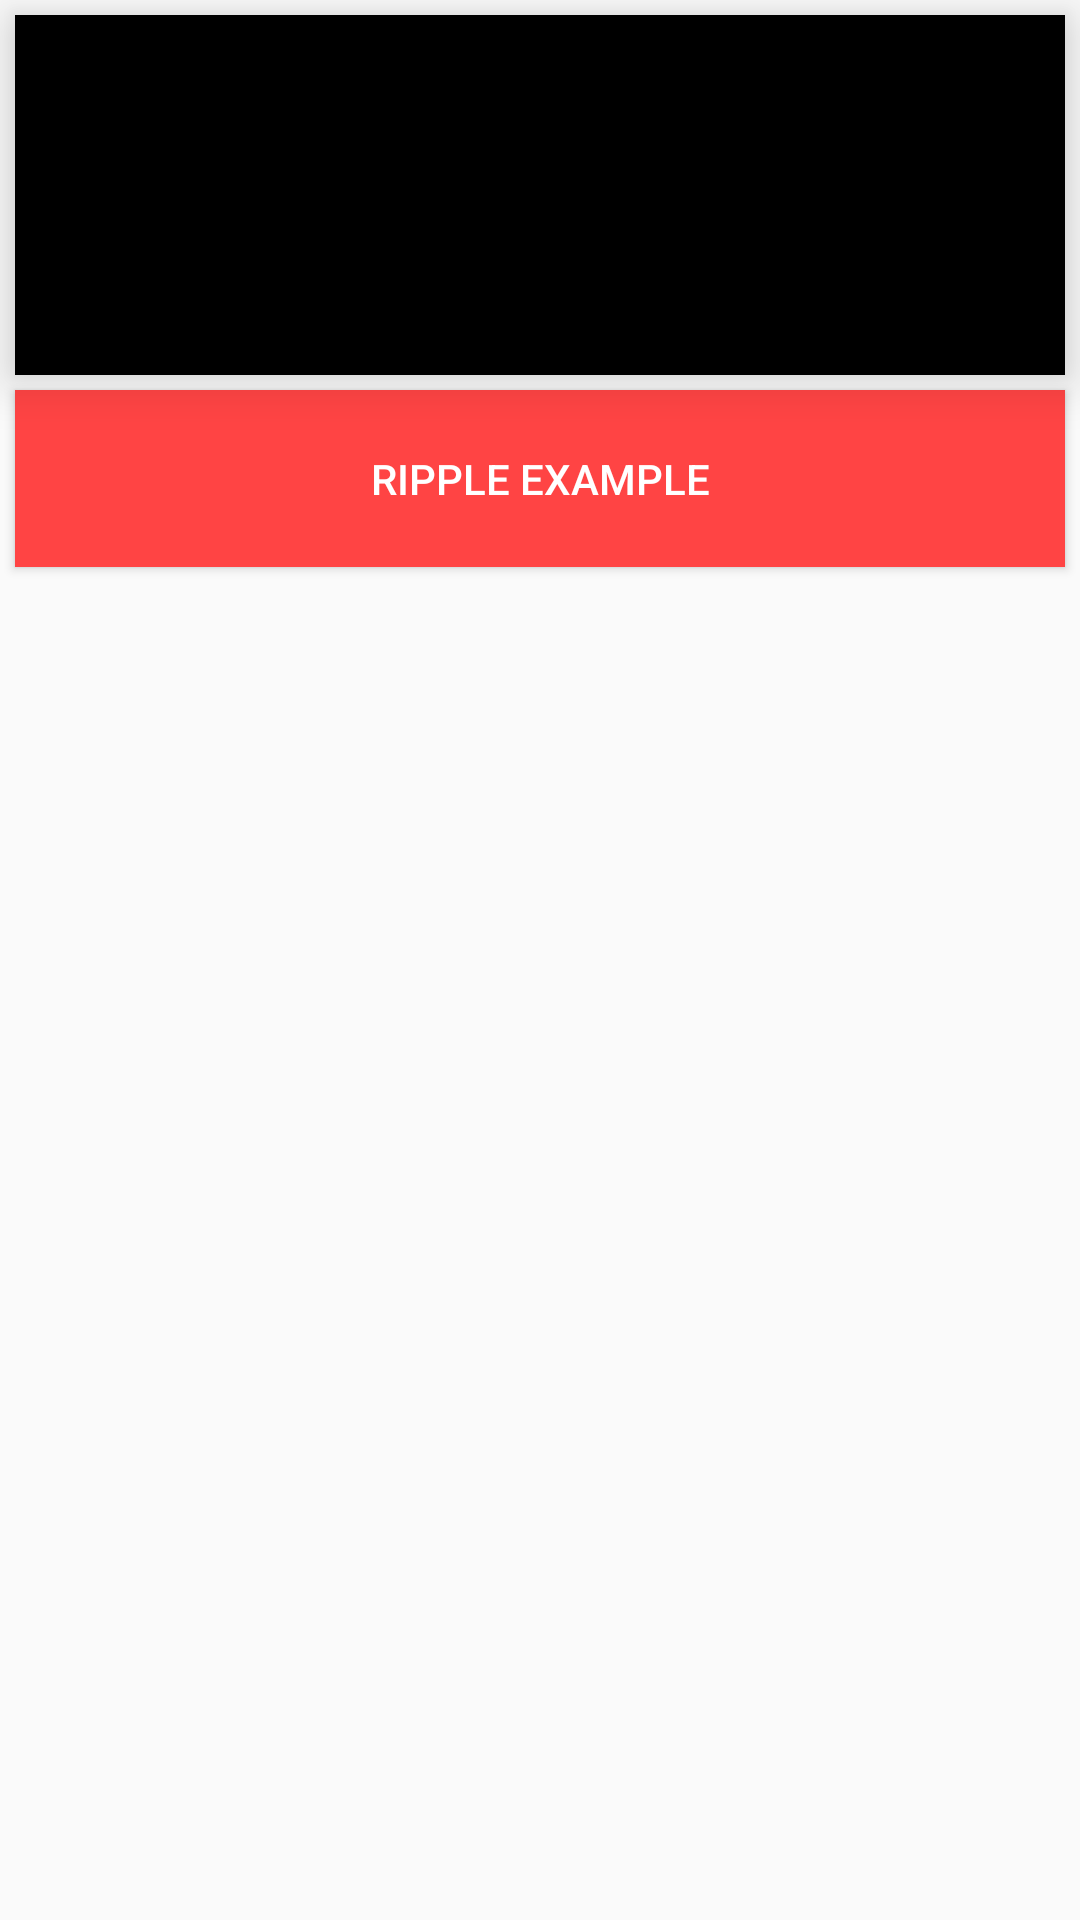

Layout XML and referenced resources for this Android screen:
<!-- AndroidManifest.xml: activity theme android:Theme.Material.Light.NoActionBar -->
<!-- res/layout/activity_fade.xml -->
<LinearLayout xmlns:android="http://schemas.android.com/apk/res/android"
              xmlns:tools="http://schemas.android.com/tools"
              android:layout_width="match_parent"
              android:layout_height="match_parent"
              android:orientation="vertical"
              tools:context="necessary.com.androidspikes.ExplodeActivity">

    <ImageView
        android:id="@+id/second_image"
        android:transitionName="@string/fade_transition"
        android:layout_width="match_parent"
        android:layout_height="120dp"
        android:layout_margin="5dp"
        android:elevation="10dp"
        android:background="@android:color/black"
        android:scaleType="centerCrop"
        android:src="@drawable/sample4"/>

    <Button
        android:id="@+id/button"
        android:layout_width="match_parent"
        android:layout_height="wrap_content"
        android:text="RIPPLE EXAMPLE"
        android:textColor="@android:color/white"
        android:background="@drawable/sample_ripple"
        android:padding="20dp"
        android:layout_marginLeft="5dp"
        android:layout_marginRight="5dp"/>

    <FrameLayout
        android:layout_width="match_parent"
        android:layout_height="match_parent">

        <Button
            android:id="@+id/button2"
            android:layout_width="match_parent"
            android:layout_height="65dp"
            android:text="ANIMATED STATE LIST DRAWABLE"
            android:textColor="@android:color/white"
            android:background="@drawable/sample_ripple2"
            android:padding="20dp"
            android:layout_marginTop="5dp"
            android:layout_marginLeft="5dp"
            android:visibility="invisible"
            android:layout_marginRight="5dp"/>

        <ImageButton
            android:id="@+id/reveal_image"
            android:visibility="invisible"
            android:layout_width="match_parent"
            android:layout_height="220dp"
            android:layout_margin="5dp"
            android:elevation="10dp"
            android:background="@android:color/black"
            android:scaleType="centerCrop"
            android:stateListAnimator="@drawable/selector_anim"
            android:src="@drawable/sample1"/>

        <FrameLayout
            android:id="@+id/vector_sample"
            android:layout_width="match_parent"
            android:layout_height="match_parent"
            android:layout_marginTop="75dp"
            android:layout_marginLeft="10dp"
            android:layout_marginRight="10dp"
            android:layout_marginBottom="10dp"
            android:visibility="invisible"
            android:background="@drawable/animated_vector"/>

    </FrameLayout>



</LinearLayout>
<!-- resources referenced by this layout -->
<resources>
  <!-- drawable animated_vector (drawable) -->
  <?xml version="1.0" encoding="utf-8"?>
  <animated-vector xmlns:android="http://schemas.android.com/apk/res/android"
                   android:drawable="@drawable/vector_sample">
  
      <target
          android:name="rotationGroup"
          android:animation="@anim/rotation"/>
      <target
          android:name="v"
          android:animation="@anim/morph"/>
  
  </animated-vector>
  <!-- drawable sample1: png bitmap (drawable-xxhdpi, 560482 bytes) -->
  <!-- drawable sample_ripple (drawable) -->
  <ripple xmlns:android="http://schemas.android.com/apk/res/android"
          android:color="@android:color/holo_red_dark">
  
      <item android:drawable="@android:color/holo_red_light"/>
  
  </ripple>
  <!-- drawable sample_ripple2 (drawable) -->
  <ripple xmlns:android="http://schemas.android.com/apk/res/android"
          android:color="@android:color/holo_blue_dark">
  
      <item android:drawable="@android:color/holo_blue_light"/>
  
  </ripple>
  <!-- drawable selector_anim (drawable) -->
  <?xml version="1.0" encoding="utf-8"?>
  <selector xmlns:android="http://schemas.android.com/apk/res/android">
      <item android:state_pressed="true">
          <set>
              <objectAnimator android:propertyName="translationY"
                              android:interpolator="@android:interpolator/overshoot"
                              android:duration="500"
                              android:valueTo="70dp"
                              android:valueType="floatType"/>
          </set>
      </item>
  </selector>
  <string name="fade_transition">fade_transition</string>
  <!-- drawable vector_sample (drawable) -->
  <?xml version="1.0" encoding="utf-8"?>
  <vector xmlns:android="http://schemas.android.com/apk/res/android"
          android:height="100dp"
          android:width="100dp"
          android:viewportHeight="800"
          android:viewportWidth="800">
  
      <group
          android:name="rotationGroup"
          android:pivotX="300.0"
          android:pivotY="300.0"
          android:rotation="0.0" >
  
          <path
              android:name="v"
              android:fillColor="#ffff1515"
              android:pathData="M400, 400 l 0, -120 140, 0 0,0 0,0z" />
  
      </group>
  
  </vector>
</resources>
